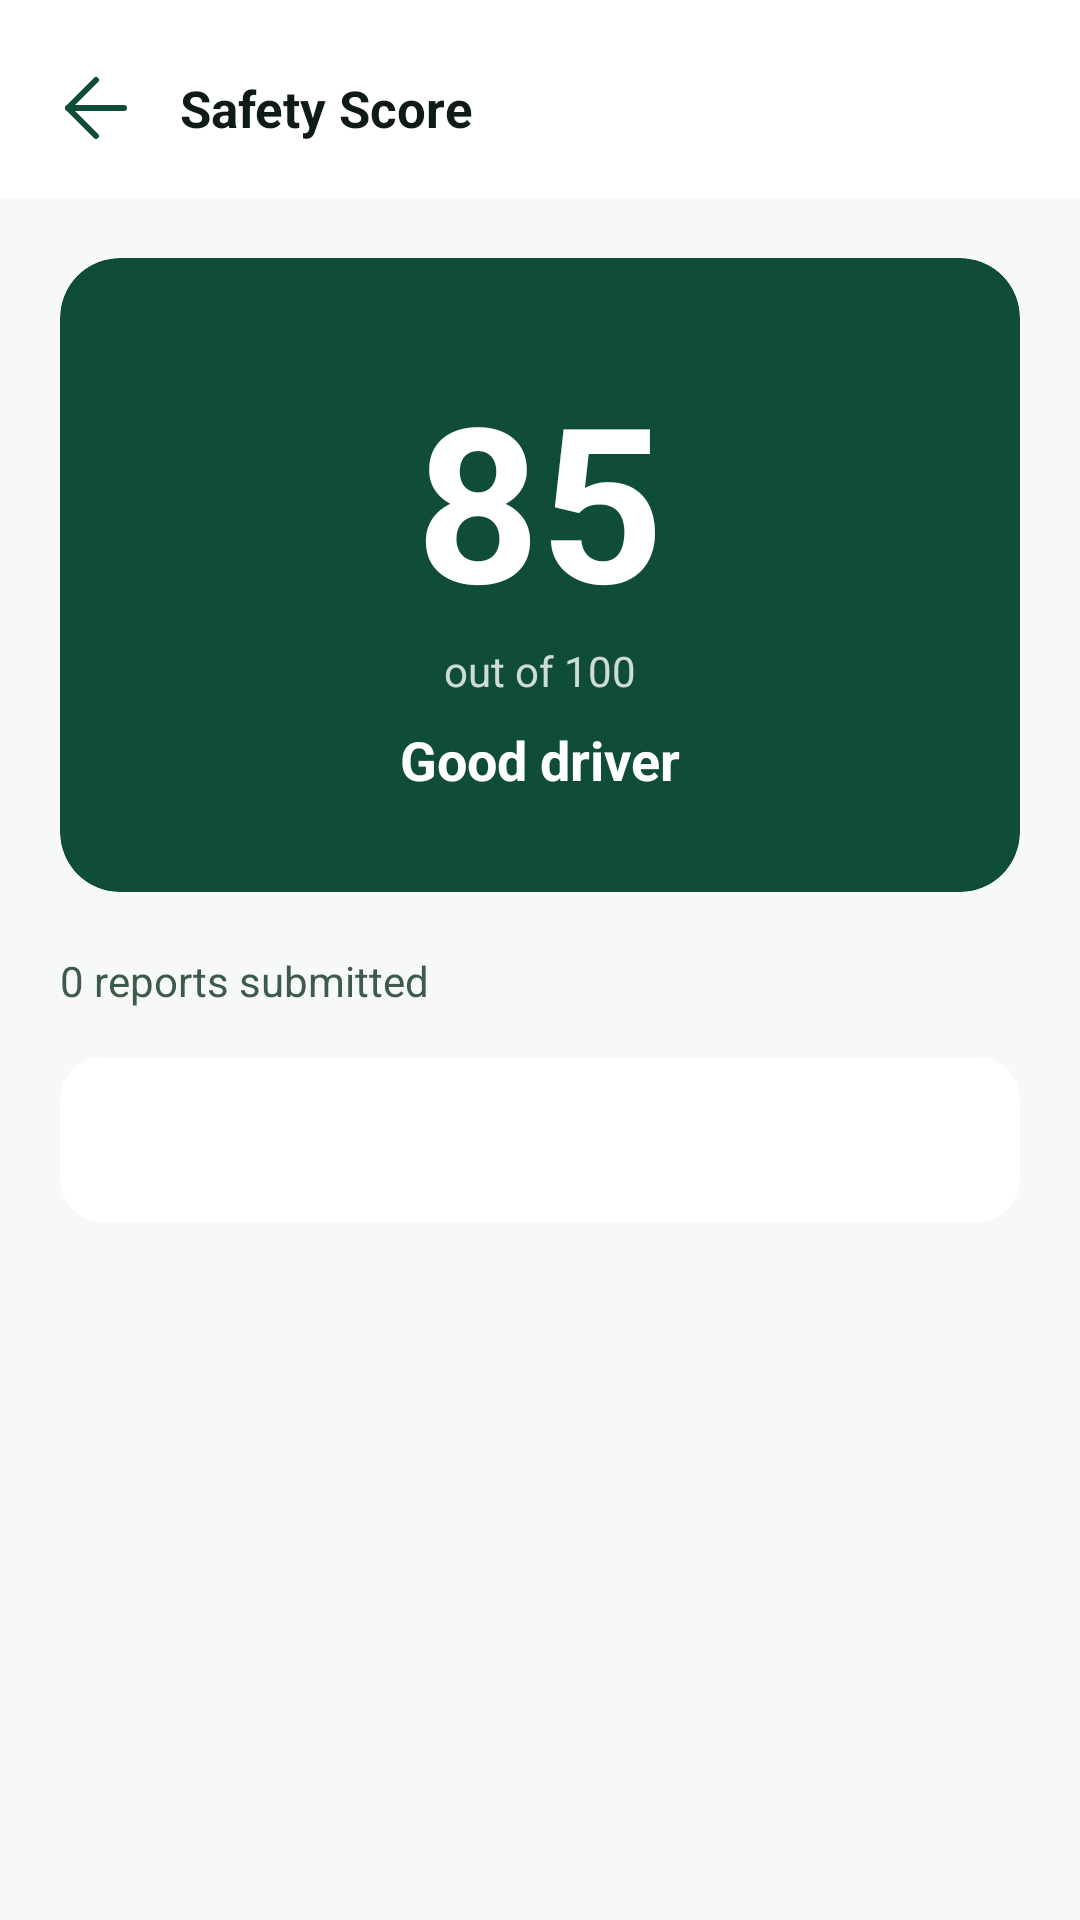

Write the Android layout XML for this screen, with the resource values it uses.
<!-- AndroidManifest.xml: application theme Theme.ARTS -->
<!-- res/layout/fragment_safety_score.xml -->
<?xml version="1.0" encoding="utf-8"?>
<LinearLayout xmlns:android="http://schemas.android.com/apk/res/android"
    xmlns:app="http://schemas.android.com/apk/res-auto"
    android:layout_width="match_parent" android:layout_height="match_parent"
    android:orientation="vertical" android:background="@color/bg_primary">

    <LinearLayout
        android:layout_width="match_parent"
        android:layout_height="wrap_content"
        android:orientation="horizontal"
        android:gravity="center_vertical"
        android:paddingHorizontal="16dp"
        android:paddingTop="20dp"
        android:paddingBottom="14dp"
        android:background="@color/bg_secondary">
        <ImageView
            android:id="@+id/btn_back"
            android:layout_width="32dp"
            android:layout_height="32dp"
            android:src="@drawable/ic_back"
            android:layout_marginEnd="12dp"
            android:clickable="true"
            android:focusable="true"
            app:tint="@color/accent_green"/>

        <TextView android:layout_width="wrap_content" android:layout_height="wrap_content"
            android:text="Safety Score" android:textColor="@color/text_primary"
            android:textSize="17sp" android:textStyle="bold"/>
    </LinearLayout>

    <ScrollView android:layout_width="match_parent" android:layout_height="0dp" android:layout_weight="1">
        <LinearLayout android:layout_width="match_parent" android:layout_height="wrap_content"
            android:orientation="vertical" android:padding="20dp">

            <androidx.cardview.widget.CardView android:layout_width="match_parent"
                android:layout_height="wrap_content" android:layout_marginBottom="20dp"
                app:cardBackgroundColor="@color/accent_green" app:cardCornerRadius="20dp" app:cardElevation="0dp">
                <LinearLayout android:layout_width="match_parent" android:layout_height="wrap_content"
                    android:orientation="vertical" android:padding="32dp" android:gravity="center">
                    <TextView android:id="@+id/tv_score_number"
                        android:layout_width="wrap_content" android:layout_height="wrap_content"
                        android:text="85" android:textColor="@color/white"
                        android:textSize="72sp" android:textStyle="bold"/>
                    <TextView android:layout_width="wrap_content" android:layout_height="wrap_content"
                        android:text="out of 100" android:textColor="#CCFFFFFF" android:textSize="14sp"/>
                    <TextView android:id="@+id/tv_score_label"
                        android:layout_width="wrap_content" android:layout_height="wrap_content"
                        android:layout_marginTop="8dp"
                        android:text="Good driver" android:textColor="@color/white"
                        android:textSize="18sp" android:textStyle="bold"/>
                </LinearLayout>
            </androidx.cardview.widget.CardView>

            <TextView android:id="@+id/tv_reports_count"
                android:layout_width="wrap_content" android:layout_height="wrap_content"
                android:text="0 reports submitted"
                android:textColor="@color/text_secondary" android:textSize="14sp"
                android:layout_marginBottom="16dp"/>

            <androidx.cardview.widget.CardView android:layout_width="match_parent"
                android:layout_height="wrap_content"
                app:cardBackgroundColor="@color/bg_card" app:cardCornerRadius="14dp" app:cardElevation="0dp">
                <TextView android:id="@+id/tv_score_detail"
                    android:layout_width="match_parent" android:layout_height="wrap_content"
                    android:padding="18dp" android:lineSpacingExtra="3dp"
                    android:textColor="@color/text_secondary" android:textSize="14sp"/>
            </androidx.cardview.widget.CardView>
        </LinearLayout>
    </ScrollView>
</LinearLayout>
<!-- resources referenced by this layout -->
<resources>
  <color name="accent_green">#0F4C3A</color>
  <color name="bg_card">#FFFFFF</color>
  <color name="bg_primary">#F7F9F8</color>
  <color name="bg_secondary">#FFFFFF</color>
  <color name="text_primary">#0F1C16</color>
  <color name="text_secondary">#3D5A4A</color>
  <color name="white">#FFFFFF</color>
  <!-- drawable ic_back (drawable) -->
  <?xml version="1.0" encoding="utf-8"?>
  <vector xmlns:android="http://schemas.android.com/apk/res/android"
      android:width="24dp"
      android:height="24dp"
      android:viewportWidth="24"
      android:viewportHeight="24">
      <path
          android:fillColor="@android:color/transparent"
          android:strokeColor="#FFFFFF"
          android:strokeWidth="1.5"
          android:strokeLineCap="round"
          android:strokeLineJoin="round"
          android:pathData="M19,12H5" />
      <path
          android:fillColor="@android:color/transparent"
          android:strokeColor="#FFFFFF"
          android:strokeWidth="1.5"
          android:strokeLineCap="round"
          android:strokeLineJoin="round"
          android:pathData="M12,19L5,12L12,5" />
  </vector>
  <style name="Theme.ARTS" parent="Theme.MaterialComponents.Light.NoActionBar">
          <item name="colorPrimary">@color/accent_green</item>
          <item name="colorPrimaryVariant">@color/accent_green_dark</item>
          <item name="colorOnPrimary">@color/white</item>
          <item name="colorSecondary">@color/accent_secondary</item>
          <item name="colorOnSecondary">@color/white</item>
          <item name="android:colorBackground">@color/bg_primary</item>
          <item name="colorSurface">@color/bg_card</item>
          <item name="colorOnSurface">@color/text_primary</item>
          <item name="android:statusBarColor">@color/bg_primary</item>
          <item name="android:navigationBarColor">@color/bg_secondary</item>
          <item name="android:windowLightStatusBar">true</item>
          <item name="android:windowBackground">@color/bg_primary</item>
          <item name="android:fontFamily">sans-serif</item>
      </style>
  <color name="accent_green_dark">#0A362A</color>
  <color name="accent_secondary">#1B6B4A</color>
</resources>
